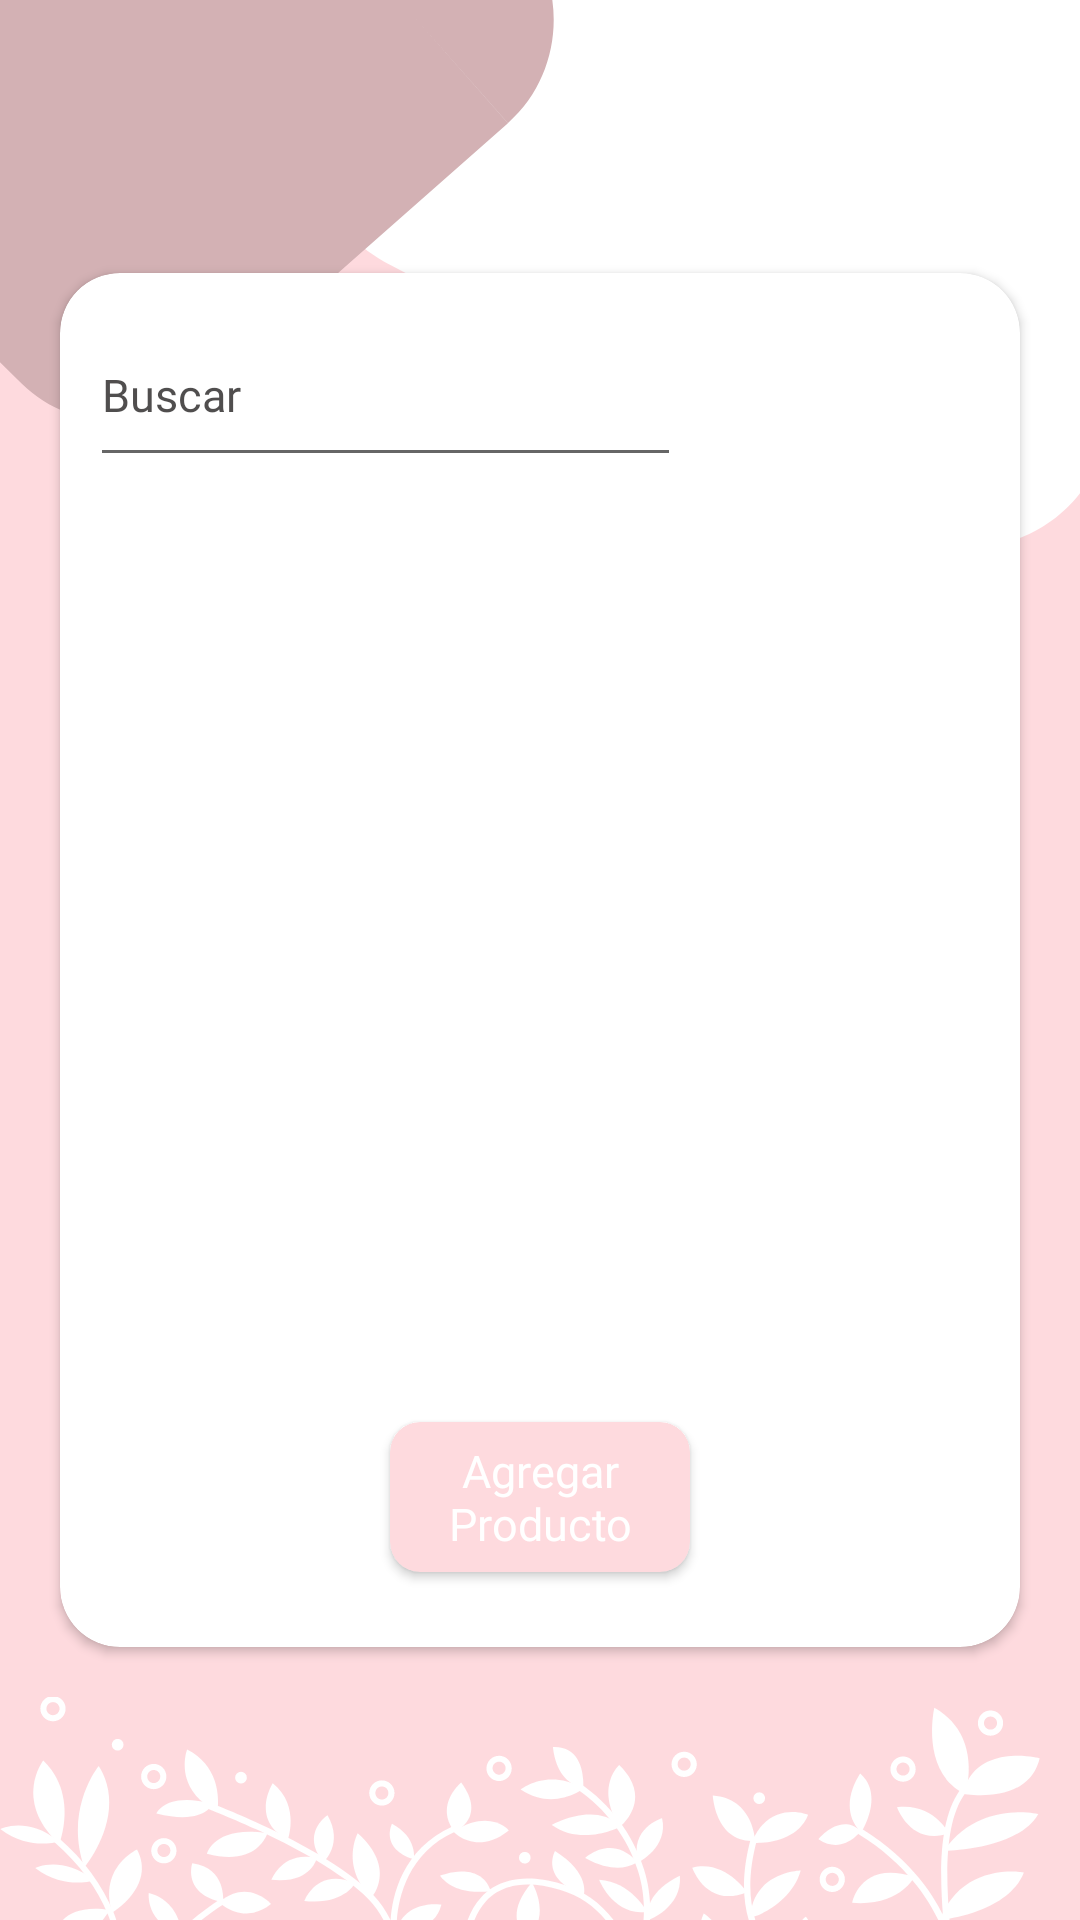

Produce the Android XML layout that renders to this screen, including the resource entries it uses.
<!-- AndroidManifest.xml: application theme Theme.Design.Light.NoActionBar -->
<!-- res/layout/activity_productos.xml -->
<?xml version="1.0" encoding="utf-8"?>
<androidx.constraintlayout.widget.ConstraintLayout xmlns:android="http://schemas.android.com/apk/res/android"
    xmlns:app="http://schemas.android.com/apk/res-auto"
    xmlns:tools="http://schemas.android.com/tools"
    android:layout_width="match_parent"
    android:layout_height="match_parent"
    android:background="@drawable/background"
    tools:context=".ProductosActivity">

    <androidx.cardview.widget.CardView
        android:layout_width="match_parent"
        android:layout_height="wrap_content"
        android:layout_margin="20dp"
        app:cardCornerRadius="20dp"
        app:layout_constraintBottom_toBottomOf="parent"
        app:layout_constraintEnd_toEndOf="parent"
        app:layout_constraintStart_toStartOf="parent"
        app:layout_constraintTop_toTopOf="parent">

        <LinearLayout
            android:layout_width="match_parent"
            android:layout_height="match_parent"
            android:layout_margin="10dp"
            android:orientation="vertical">

            <LinearLayout
                android:id="@+id/buscador"
                android:layout_width="match_parent"
                android:layout_height="58dp"
                android:orientation="horizontal">

                <EditText
                    android:id="@+id/textBuscar"
                    android:layout_width="match_parent"
                    android:layout_height="match_parent"
                    android:layout_weight="1"
                    android:fontFamily="@font/roboto_bold"
                    android:hint="Buscar"
                    android:singleLine="true"
                    android:textAlignment="viewStart"
                    android:textColor="#000000"
                    android:textColorHint="#CD252323"
                    android:textSize="15dp" />

                <ProgressBar
                    android:id="@+id/progressBar3"
                    style="?android:attr/progressBarStyle"
                    android:layout_width="wrap_content"
                    android:layout_height="wrap_content"
                    android:layout_marginTop="5dp"
                    android:backgroundTint="#FEDADE"
                    android:foregroundTint="#FEDADE"
                    android:progressTint="#FEDADE" />

                <Button
                    android:id="@+id/buttonBuscar"
                    android:layout_width="55dp"
                    android:layout_height="55dp"
                    android:background="@drawable/lupa" />

            </LinearLayout>

            <androidx.recyclerview.widget.RecyclerView
                android:id="@+id/recyclerProductos"
                android:layout_width="match_parent"
                android:layout_height="300dp" />

            <androidx.cardview.widget.CardView
                android:id="@+id/cardAgregarProducto"
                android:layout_width="100dp"
                android:layout_height="50dp"
                android:layout_gravity="center"
                android:layout_margin="15dp"
                android:foregroundGravity="center"
                app:cardBackgroundColor="#FEDADE"
                app:cardCornerRadius="10dp">

                <TextView
                    android:layout_width="match_parent"
                    android:layout_height="match_parent"
                    android:fontFamily="@font/roboto_bold"
                    android:gravity="center"
                    android:text="Agregar Producto"
                    android:textColor="#FFFFFF"
                    android:textSize="15dp" />
            </androidx.cardview.widget.CardView>
        </LinearLayout>

    </androidx.cardview.widget.CardView>


</androidx.constraintlayout.widget.ConstraintLayout>
<!-- resources referenced by this layout -->
<resources>
  <!-- drawable background: png bitmap (drawable-v24, 64448 bytes) -->
</resources>
